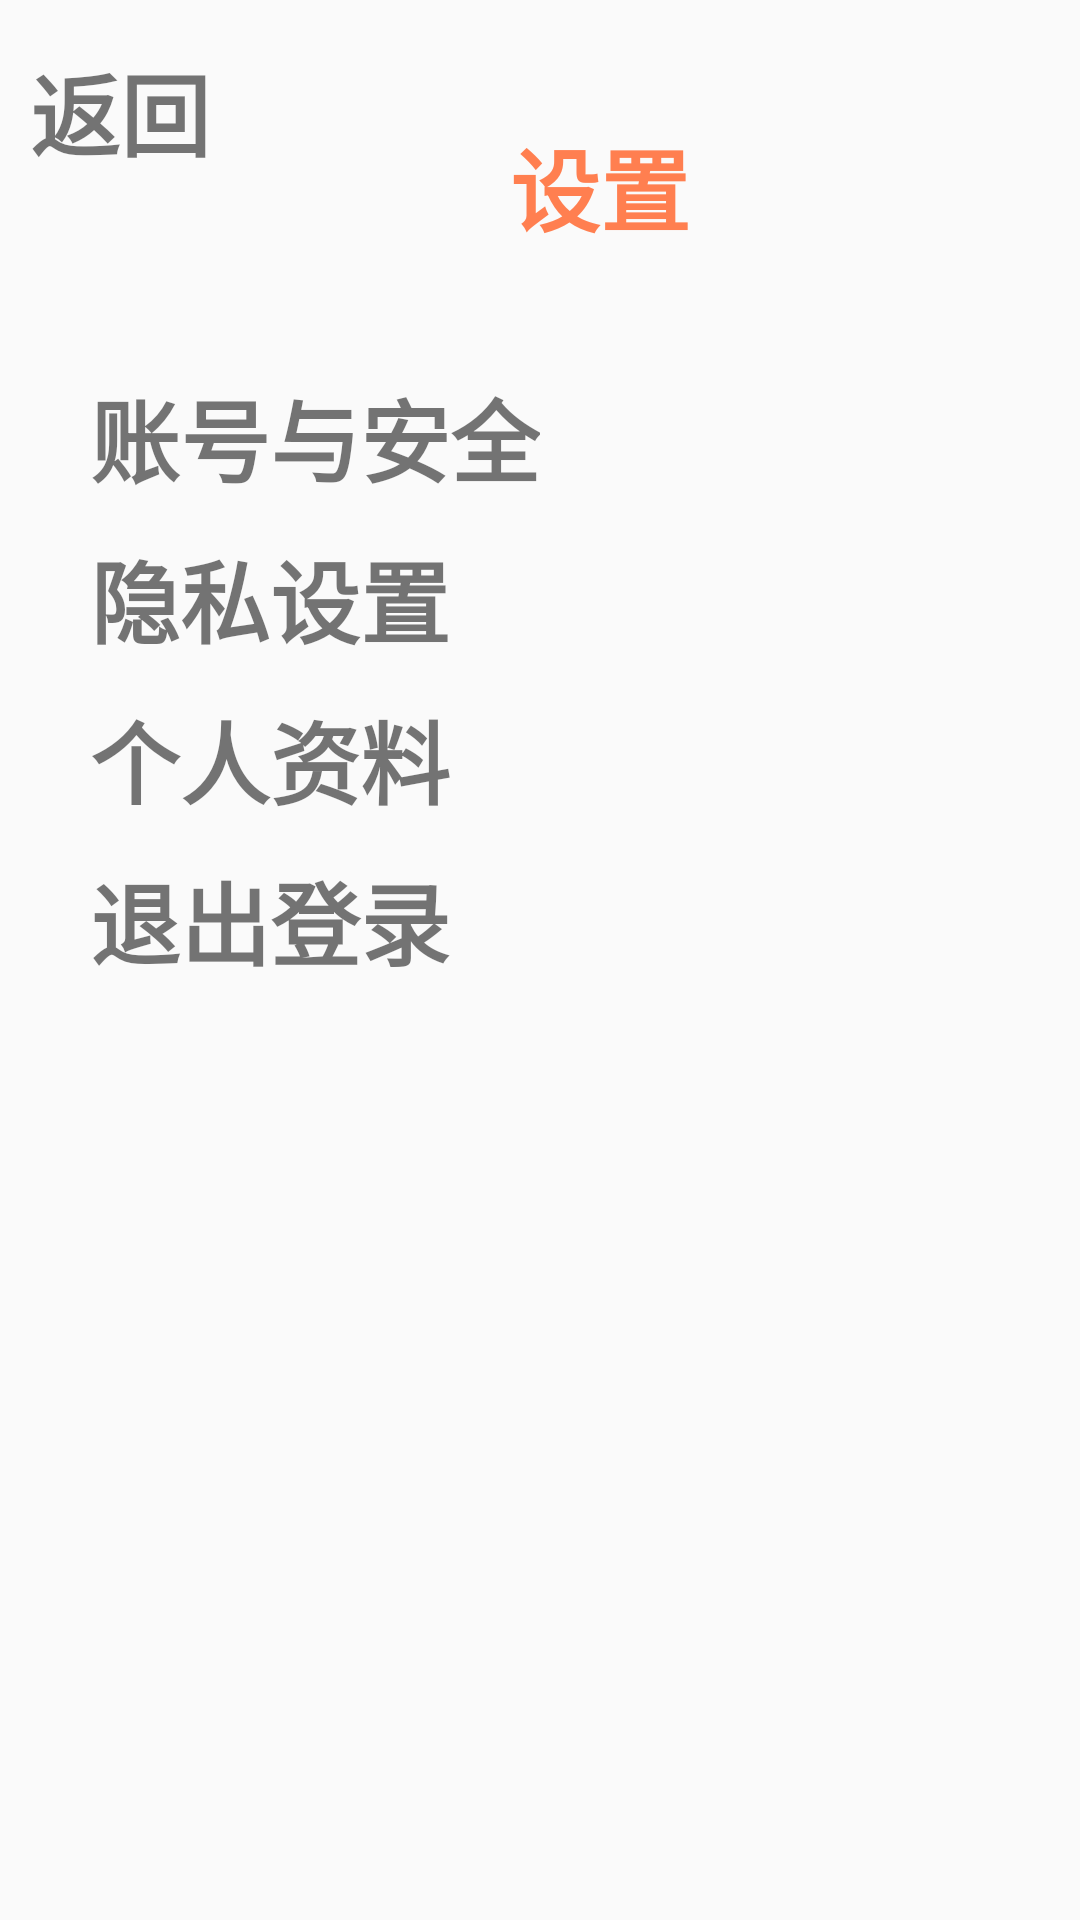

Reconstruct the res/layout file that produces this screen, plus the resources it refers to.
<!-- AndroidManifest.xml: application theme AppTheme -->
<!-- res/layout/activity_main17.xml -->
<RelativeLayout xmlns:android="http://schemas.android.com/apk/res/android"
    android:layout_width="match_parent"
    android:layout_height="match_parent"
    xmlns:app="http://schemas.android.com/apk/res-auto">


    <TextView

    android:id="@+id/main17_edittext9"
    android:layout_width="wrap_content"
    android:layout_height="wrap_content"
    android:text="返回"
    android:clickable="true"
    android:textSize="30sp"
    android:layout_marginTop="15dp"
    android:layout_marginLeft="10dp"
    android:textStyle="bold"
    />
<TextView
android:id="@+id/main17_edittext1"
android:layout_width="wrap_content"
android:layout_height="wrap_content"
    android:textColor="#FF7F50"
android:text="设置"
android:clickable="true"
android:layout_toRightOf="@id/main17_edittext9"
android:layout_marginLeft="100dp"
android:textSize="30sp"
android:layout_marginTop="40dp"
android:textStyle="bold"
    />

    <TextView

        android:id="@+id/main17_edittext2"
        android:layout_width="wrap_content"
        android:layout_height="wrap_content"
        android:text="账号与安全"
        android:clickable="true"
        android:layout_below="@+id/main17_edittext1"
        android:textSize="30sp"
        android:layout_marginTop="40dp"
        android:layout_marginLeft="30dp"
        android:textStyle="bold"
        />
    <TextView

        android:id="@+id/main17_edittext3"
        android:layout_width="wrap_content"
        android:layout_height="wrap_content"
        android:text="隐私设置"
        android:clickable="true"
        android:layout_below="@+id/main17_edittext2"
        android:textSize="30sp"
        android:layout_marginTop="10dp"
        android:layout_marginLeft="30dp"
        android:textStyle="bold"
        />
    <TextView

        android:id="@+id/main17_edittext4"
        android:layout_width="wrap_content"
        android:layout_height="wrap_content"
        android:text="个人资料"
        android:clickable="true"
        android:layout_below="@+id/main17_edittext3"
        android:textSize="30sp"
        android:layout_marginTop="10dp"
        android:layout_marginLeft="30dp"
        android:textStyle="bold"
        />
    <TextView

        android:id="@+id/main17_edittext5"
        android:layout_width="wrap_content"
        android:layout_height="wrap_content"
        android:text="退出登录"
        android:clickable="true"
        android:layout_below="@+id/main17_edittext4"
        android:textSize="30sp"
        android:layout_marginTop="10dp"
        android:layout_marginLeft="30dp"
        android:textStyle="bold"
        />



</RelativeLayout>
<!-- resources referenced by this layout -->
<resources>
  <style name="AppTheme" parent="Theme.AppCompat.Light.NoActionBar">
          
          <item name="colorPrimary">@color/white</item>
          <item name="colorPrimaryDark">@color/text_hint</item>
          <item name="colorAccent">@color/colorAccent</item>
      </style>
  <color name="white">#FFFFFF</color>
  <color name="text_hint">#C9C9C9</color>
  <color name="colorAccent">#BA2FACA8</color>
</resources>
